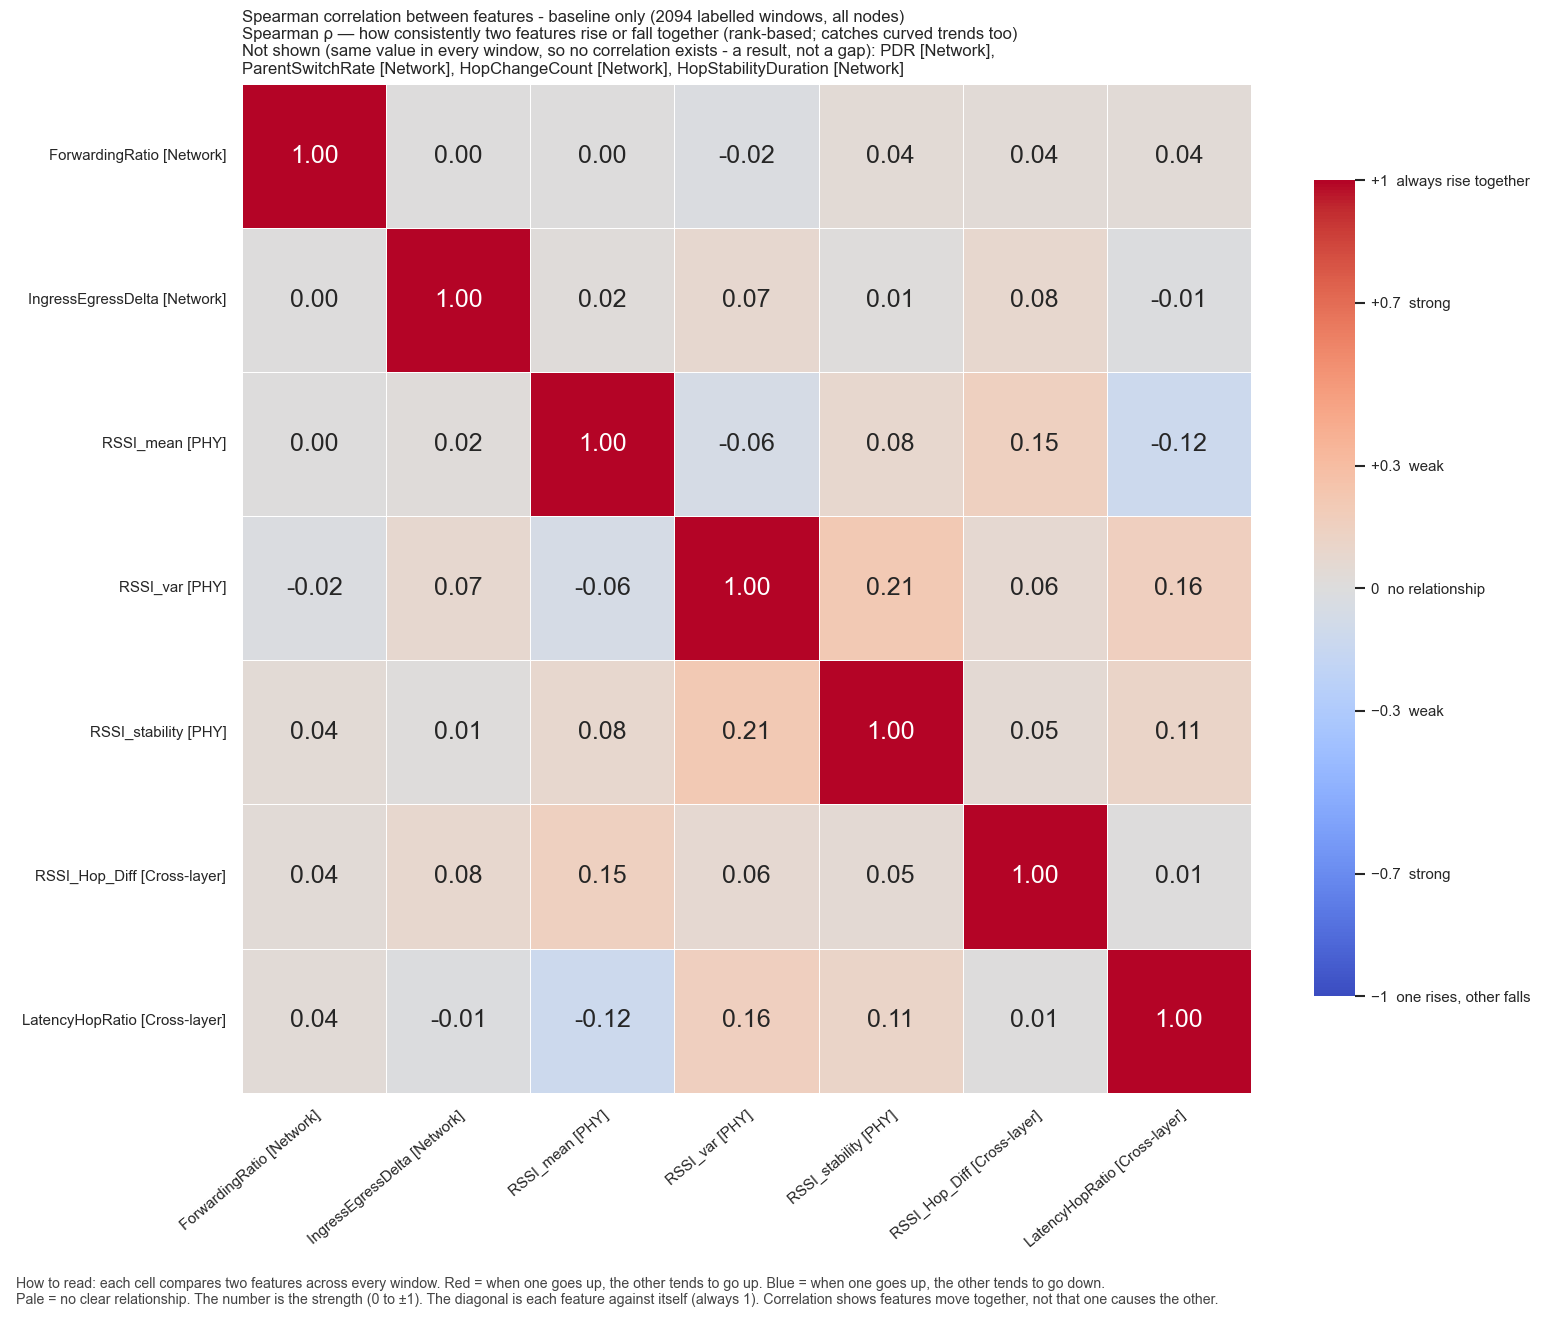

Source data for this figure (header and first rows):
, ForwardingRatio, IngressEgressDelta, RSSI_mean, RSSI_var, RSSI_stability, RSSI_Hop_Diff, LatencyHopRatio
ForwardingRatio, 1.0, 0.0, 0.002898, -0.01968, 0.03928, 0.03586, 0.03537
IngressEgressDelta, 0.0, 1.0, 0.01887, 0.07247, 0.008831, 0.08256, -0.01328
RSSI_mean, 0.002898, 0.01887, 1.0, -0.05872, 0.0783, 0.1492, -0.1193
RSSI_var, -0.01968, 0.07247, -0.05872, 1.0, 0.2138, 0.06401, 0.1572
RSSI_stability, 0.03928, 0.008831, 0.0783, 0.2138, 1.0, 0.0501, 0.1122
RSSI_Hop_Diff, 0.03586, 0.08256, 0.1492, 0.06401, 0.0501, 1.0, 0.007795
LatencyHopRatio, 0.03537, -0.01328, -0.1193, 0.1572, 0.1122, 0.007795, 1.0
